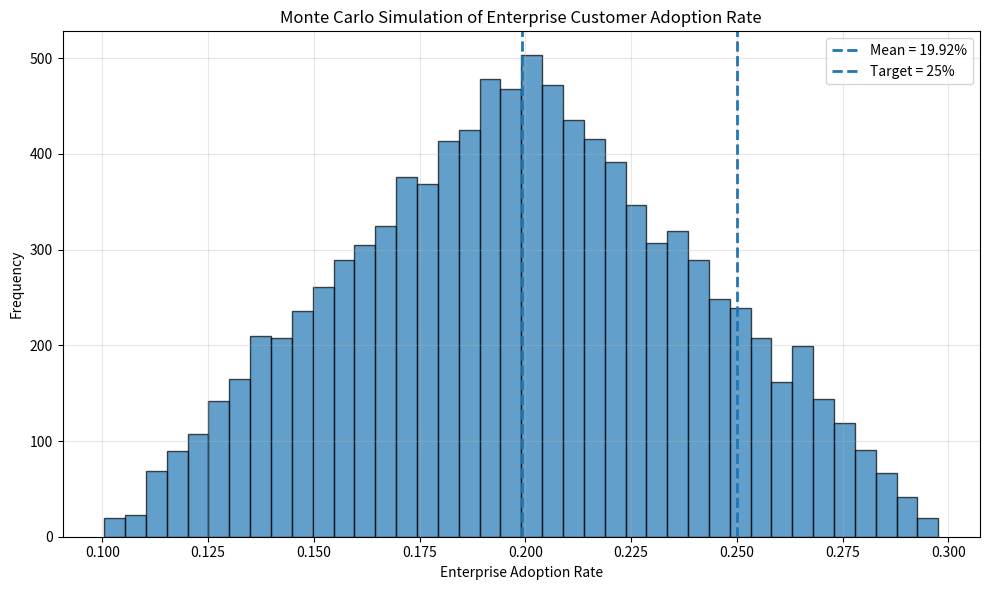
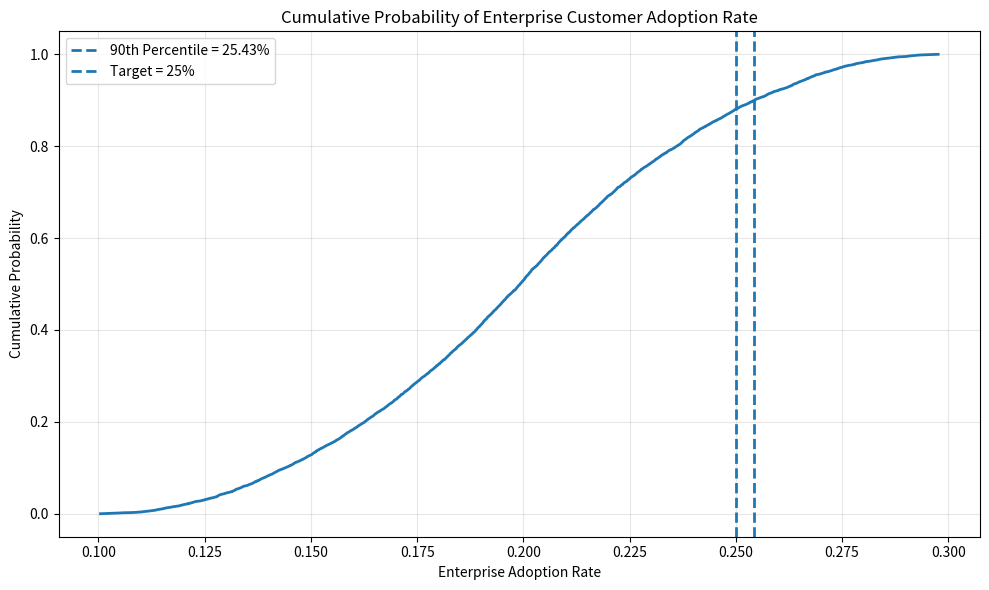

Recreate these plots in Python, in order.
import numpy as np
import pandas as pd
import matplotlib.pyplot as plt

# Set random seed so the notebook produces the same result each time
np.random.seed(42)

# Number of Monte Carlo simulations
n_simulations = 10000

# Three-point estimate for Enterprise Adoption Rate
pessimistic = 0.10      # 10%
most_likely = 0.20      # 20%
optimistic = 0.30       # 30%

assumption_table = pd.DataFrame({
    "Scenario": ["Pessimistic", "Most Likely", "Optimistic"],
    "Enterprise Adoption Rate": [pessimistic, most_likely, optimistic],
    "Interpretation": [
        "Slow adoption under strong competition and customer hesitation",
        "Steady adoption supported by AWS infrastructure and enterprise demand",
        "Fast adoption supported by strong differentiation and enterprise support"
    ]
})

assumption_table["Enterprise Adoption Rate"] = assumption_table["Enterprise Adoption Rate"].map(lambda x: f"{x:.0%}")
assumption_table

def run_monte_carlo(iterations, low, mode, high):
    # Run Monte Carlo simulation using a triangular distribution.
    adoption_rates = np.random.triangular(
        left=low,
        mode=mode,
        right=high,
        size=iterations
    )
    return adoption_rates

adoption_rates = run_monte_carlo(
    iterations=n_simulations,
    low=pessimistic,
    mode=most_likely,
    high=optimistic
)

adoption_df = pd.DataFrame({"Enterprise Adoption Rate": adoption_rates})
adoption_df.head()

summary_stats = adoption_df.describe()
summary_stats

target_rate = 0.25

mean_adoption = np.mean(adoption_rates)
median_adoption = np.median(adoption_rates)
min_adoption_result = np.min(adoption_rates)
max_adoption_result = np.max(adoption_rates)
std_adoption = np.std(adoption_rates, ddof=1)
prob_above_target = np.mean(adoption_rates > target_rate)
prob_below_15 = np.mean(adoption_rates < 0.15)
p90 = np.percentile(adoption_rates, 90)
p95 = np.percentile(adoption_rates, 95)

results_table = pd.DataFrame({
    "Output Metric": [
        "Mean Adoption Rate",
        "Median Adoption Rate",
        "Standard Deviation",
        "Minimum Simulated Adoption Rate",
        "Maximum Simulated Adoption Rate",
        "Target Adoption Rate",
        "Probability of Adoption > 25%",
        "Probability of Adoption < 15%",
        "90th Percentile Adoption Rate",
        "95th Percentile Adoption Rate",
        "Number of Simulations"
    ],
    "Result": [
        f"{mean_adoption:.2%}",
        f"{median_adoption:.2%}",
        f"{std_adoption:.2%}",
        f"{min_adoption_result:.2%}",
        f"{max_adoption_result:.2%}",
        f"{target_rate:.2%}",
        f"{prob_above_target:.2%}",
        f"{prob_below_15:.2%}",
        f"{p90:.2%}",
        f"{p95:.2%}",
        f"{n_simulations:,}"
    ]
})

results_table

plt.figure(figsize=(10, 6))

plt.hist(
    adoption_rates,
    bins=40,
    edgecolor="black",
    alpha=0.7
)

plt.axvline(
    mean_adoption,
    linestyle="--",
    linewidth=2,
    label=f"Mean = {mean_adoption:.2%}"
)

plt.axvline(
    target_rate,
    linestyle="--",
    linewidth=2,
    label=f"Target = {target_rate:.0%}"
)

plt.title("Monte Carlo Simulation of Enterprise Customer Adoption Rate")
plt.xlabel("Enterprise Adoption Rate")
plt.ylabel("Frequency")
plt.legend()
plt.grid(alpha=0.3)
plt.tight_layout()
plt.savefig("monte_carlo_adoption_distribution.png", dpi=300, bbox_inches="tight")
plt.show()

cdf_df = adoption_df.sort_values(by="Enterprise Adoption Rate").reset_index(drop=True)
cdf_df["Cumulative Probability"] = (np.arange(len(cdf_df)) + 1) / len(cdf_df)

plt.figure(figsize=(10, 6))
plt.plot(cdf_df["Enterprise Adoption Rate"], cdf_df["Cumulative Probability"], linewidth=2)
plt.axvline(p90, linestyle="--", linewidth=2, label=f"90th Percentile = {p90:.2%}")
plt.axvline(target_rate, linestyle="--", linewidth=2, label=f"Target = {target_rate:.0%}")
plt.title("Cumulative Probability of Enterprise Customer Adoption Rate")
plt.xlabel("Enterprise Adoption Rate")
plt.ylabel("Cumulative Probability")
plt.legend()
plt.grid(alpha=0.3)
plt.tight_layout()
plt.savefig("monte_carlo_adoption_cdf.png", dpi=300, bbox_inches="tight")
plt.show()

iw_comparison = pd.DataFrame({
    "Indicator": ["Enterprise Customer Adoption Rate"],
    "Red Threshold": ["< 10%"],
    "Yellow Threshold": ["10% - 20%"],
    "Green Threshold": ["> 20%"],
    "Simulation Result": [f"{mean_adoption:.2%}"],
    "Interpretation": ["Near the yellow/green boundary; monitor closely"]
})

iw_comparison
